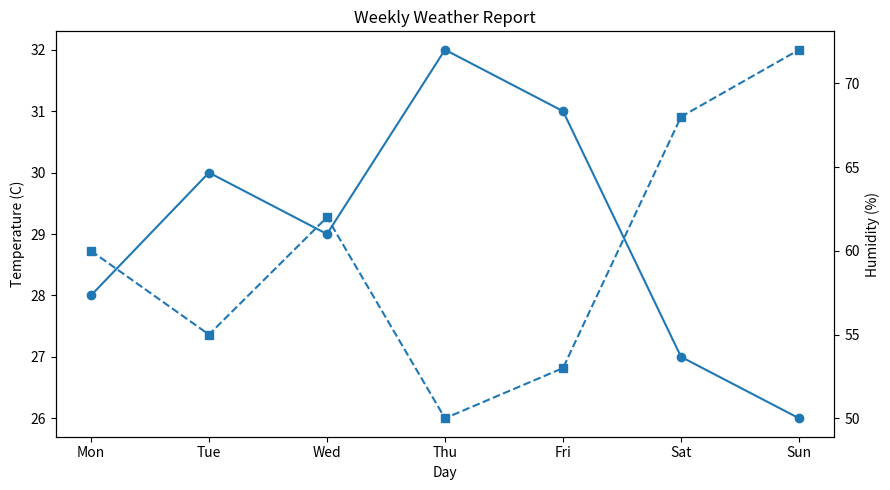

Here is the Python script that generated this plot:
import matplotlib.pyplot as plt

days = ["Mon", "Tue", "Wed", "Thu", "Fri", "Sat", "Sun"]
temperature = [28, 30, 29, 32, 31, 27, 26]
humidity = [60, 55, 62, 50, 53, 68, 72]

fig, ax1 = plt.subplots(figsize=(9, 5))
ax1.plot(days, temperature, marker="o", label="Temperature (C)")
ax1.set_xlabel("Day")
ax1.set_ylabel("Temperature (C)")
ax1.set_title("Weekly Weather Report")

ax2 = ax1.twinx()
ax2.plot(days, humidity, marker="s", linestyle="--", label="Humidity (%)")
ax2.set_ylabel("Humidity (%)")

fig.tight_layout()
plt.savefig("weather_report.png")
plt.show()

print("Highest temperature:", max(temperature), "C")
print("Average humidity:", round(sum(humidity) / len(humidity), 1), "%")
